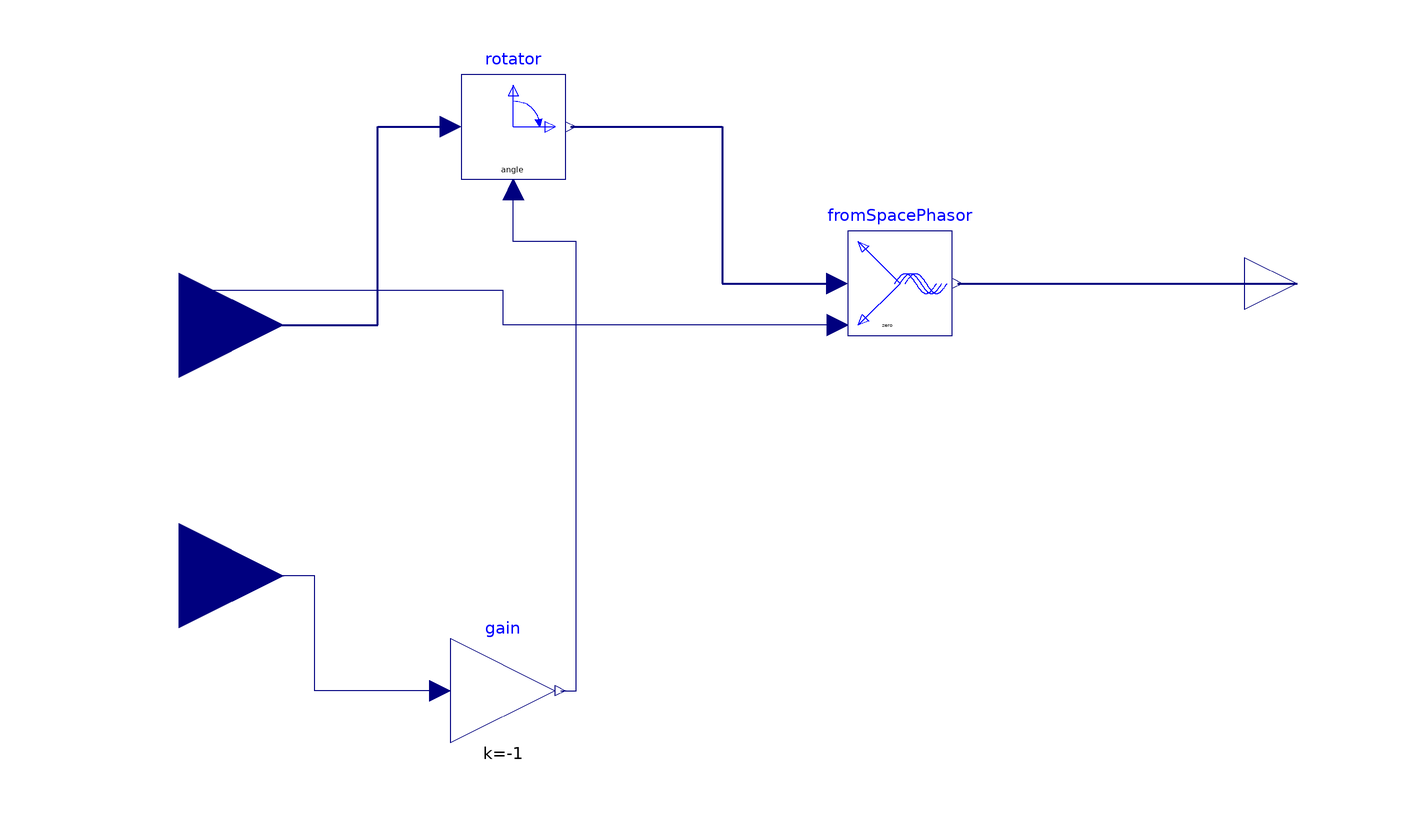

This picture is the connection diagram that the Modelica source below describes through its graphical annotations.

model Dq0ToAbc
        Modelica.Blocks.Interfaces.RealInput dq0[3] annotation(
          Placement(transformation(origin = {-108, 0}, extent = {{-20, -20}, {20, 20}}), iconTransformation(origin = {-92, 32}, extent = {{-20, -20}, {20, 20}})));
        Modelica.Electrical.Machines.SpacePhasors.Blocks.FromSpacePhasor fromSpacePhasor annotation(
          Placement(transformation(origin = {30, 8}, extent = {{-10, -10}, {10, 10}})));
        Modelica.Electrical.Machines.SpacePhasors.Blocks.Rotator rotator annotation(
          Placement(transformation(origin = {-44, 38}, extent = {{-10, -10}, {10, 10}})));
        Modelica.Blocks.Interfaces.RealInput theta annotation(
          Placement(transformation(origin = {-108, -48}, extent = {{-20, -20}, {20, 20}}), iconTransformation(origin = {-92, -56}, extent = {{-20, -20}, {20, 20}})));
        Modelica.Blocks.Interfaces.RealOutput abc[3] annotation(
          Placement(transformation(origin = {106, 8}, extent = {{-10, -10}, {10, 10}}), iconTransformation(origin = {102, 0}, extent = {{-10, -10}, {10, 10}})));
        Modelica.Blocks.Math.Gain gain(k = -1) annotation(
          Placement(transformation(extent = {{-56, -80}, {-36, -60}})));
      equation
        connect(fromSpacePhasor.zero, dq0[3]) annotation(
          Line(points = {{18, 0}, {-46, 0}, {-46, 6.66667}, {-108, 6.66667}}, color = {0, 0, 127}));
        connect(rotator.y, fromSpacePhasor.u) annotation(
          Line(points = {{-33, 38}, {-4, 38}, {-4, 8}, {18, 8}}, color = {0, 0, 127}, thickness = 0.5));
        connect(fromSpacePhasor.y, abc) annotation(
          Line(points = {{41, 8}, {106, 8}}, color = {0, 0, 127}, thickness = 0.5));
        connect(dq0[1:2], rotator.u) annotation(
          Line(points = {{-108, 0}, {-70, 0}, {-70, 38}, {-56, 38}}, color = {0, 0, 127}, thickness = 0.5));
        connect(gain.u, theta) annotation(
          Line(points = {{-58, -70}, {-82, -70}, {-82, -48}, {-108, -48}}, color = {0, 0, 127}));
        connect(gain.y, rotator.angle) annotation(
          Line(points = {{-35, -70}, {-32, -70}, {-32, 16}, {-44, 16}, {-44, 26}}, color = {0, 0, 127}));
        annotation(
          Icon(graphics = {Rectangle(extent = {{-100, 100}, {100, -100}}, lineColor = {0, 0, 0}, fillColor = {255, 255, 255}, fillPattern = FillPattern.Solid), Text(extent = {{-100, 144}, {98, 104}}, textColor = {0, 0, 255}, textString = "%name"), Text(extent = {{-100, 44}, {98, -38}}, textColor = {238, 46, 47}, textString = "To
abc"), Text(extent = {{-72, -52}, {-32, -66}}, textColor = {0, 0, 0}, textString = "q", fontName = "Symbol", textStyle = {TextStyle.Italic}), Text(extent = {{-92, 40}, {-26, 26}}, textColor = {0, 0, 0}, textString = "dq0")}));
      end Dq0ToAbc;